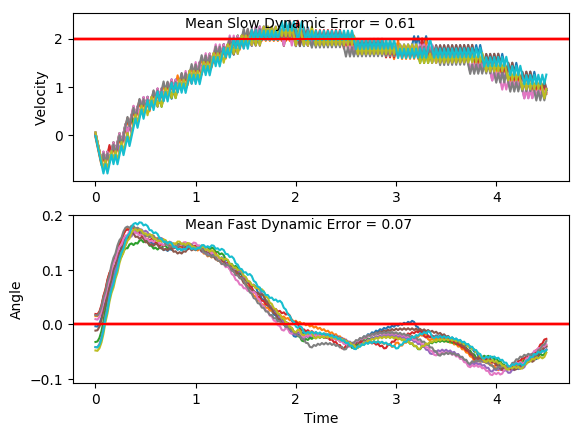

Source data for this figure (header and first rows):
x, xdot, theta, thetadot, x, xdot, theta, thetadot, x.1, xdot.1, theta.1, thetadot.1, x.1.1, xdot.1.1, theta.1.1, thetadot.1.1, x.1.1.1, xdot.1.1.1, theta.1.1.1, thetadot.1.1.1, x.1.1.1.1, xdot.1.1.1.1, theta.1.1.1.1, thetadot.1.1.1.1
-4.0, -0.02622, -0.042, -0.04016, -4.0, 0.04972, -0.04821, -0.03346, -4.0, 0.004244, 0.01682, -0.04207, -4.0, 0.04702, 0.009266, -0.04631, -4.0, 0.03422, -0.0118, 0.0335, -4.0, 0.04992, -0.04208, 0.001895
-4.001, -0.2207, -0.0428, 0.239, -3.999, -0.1447, -0.04888, 0.2436, -4, -0.1911, 0.01598, 0.2559, -3.999, -0.1482, 0.00834, 0.2493, -3.999, -0.1607, -0.01113, 0.3224, -3.999, -0.1446, -0.04204, 0.281
-4.005, -0.4152, -0.03802, 0.5179, -4.002, -0.3391, -0.04401, 0.5205, -4.004, -0.3865, 0.0211, 0.5536, -4.002, -0.3435, 0.01333, 0.5446, -4.003, -0.3557, -0.004682, 0.6116, -4.002, -0.3391, -0.03642, 0.5601
-4.013, -0.6098, -0.02766, 0.7983, -4.009, -0.5335, -0.0336, 0.799, -4.011, -0.5819, 0.03217, 0.8528, -4.009, -0.5388, 0.02422, 0.8414, -4.01, -0.5507, 0.007549, 0.9028, -4.009, -0.5337, -0.02521, 0.8411
-4.025, -0.8045, -0.0117, 1.082, -4.019, -0.7282, -0.01762, 1.081, -4.023, -0.3872, 0.04922, 0.5704, -4.02, -0.344, 0.04105, 0.5565, -4.021, -0.3557, 0.02561, 0.6125, -4.019, -0.7284, -0.008392, 1.126
-4.042, -0.6092, 0.009946, 0.7859, -4.034, -0.5328, 0.004004, 0.7828, -4.031, -0.583, 0.06063, 0.8782, -4.027, -0.5397, 0.05217, 0.8618, -4.028, -0.5512, 0.03786, 0.9131, -4.034, -0.5332, 0.01412, 0.8305
-4.054, -0.8045, 0.02566, 1.082, -4.045, -0.728, 0.01966, 1.077, -4.043, -0.3887, 0.0782, 0.6052, -4.037, -0.3453, 0.06941, 0.586, -4.039, -0.3566, 0.05612, 0.6326, -4.045, -0.7285, 0.03073, 1.128
-4.07, -0.6097, 0.0473, 0.7971, -4.059, -0.5332, 0.04119, 0.7903, -4.05, -0.5849, 0.0903, 0.9214, -4.044, -0.5413, 0.08113, 0.8997, -4.046, -0.5525, 0.06877, 0.9424, -4.059, -0.5338, 0.05328, 0.8447
-4.082, -0.4153, 0.06324, 0.5197, -4.07, -0.3386, 0.057, 0.5108, -4.062, -0.3911, 0.1087, 0.6584, -4.055, -0.3474, 0.09912, 0.6336, -4.057, -0.3583, 0.08762, 0.6721, -4.07, -0.3395, 0.07018, 0.5692
-4.09, -0.6112, 0.07363, 0.8316, -4.077, -0.5345, 0.06722, 0.8209, -4.07, -0.1976, 0.1219, 0.4019, -4.062, -0.1538, 0.1118, 0.3737, -4.064, -0.1645, 0.1011, 0.4082, -4.077, -0.5355, 0.08156, 0.8832
-4.103, -0.4172, 0.09026, 0.563, -4.087, -0.3404, 0.08363, 0.5501, -4.074, -0.3942, 0.1299, 0.7304, -4.065, -0.3503, 0.1193, 0.6994, -4.067, -0.3609, 0.1092, 0.731, -4.087, -0.3416, 0.09923, 0.6172
-4.111, -0.6134, 0.1015, 0.8827, -4.094, -0.5366, 0.09464, 0.8679, -4.082, -0.2011, 0.1445, 0.4812, -4.072, -0.157, 0.1333, 0.4465, -4.075, -0.1675, 0.1238, 0.4746, -4.094, -0.148, 0.1116, 0.3573
-4.123, -0.4198, 0.1192, 0.6235, -4.105, -0.3428, 0.112, 0.6064, -4.086, -0.008303, 0.1542, 0.2374, -4.075, 0.036, 0.1422, 0.1986, -4.078, 0.0257, 0.1333, 0.2233, -4.097, -0.3445, 0.1187, 0.683
-4.132, -0.2266, 0.1316, 0.3706, -4.112, -0.1494, 0.1241, 0.351, -4.086, -0.2053, 0.1589, 0.5744, -4.075, -0.1608, 0.1462, 0.5326, -4.077, -0.1711, 0.1378, 0.5549, -4.104, -0.1512, 0.1324, 0.4299
-4.136, -0.4233, 0.1391, 0.7018, -4.115, -0.3461, 0.1311, 0.6801, -4.09, -0.01267, 0.1704, 0.3357, -4.078, 0.03196, 0.1568, 0.2893, -4.081, 0.02189, 0.1489, 0.3086, -4.107, 0.04184, 0.141, 0.1817
-4.145, -0.2303, 0.1531, 0.4559, -4.122, -0.153, 0.1447, 0.4314, -4.09, 0.1797, 0.1771, 0.1012, -4.077, 0.2245, 0.1626, 0.04986, -4.08, 0.2146, 0.1551, 0.06638, -4.106, -0.155, 0.1446, 0.5154
-4.149, -0.03767, 0.1622, 0.2151, -4.125, 0.03979, 0.1534, 0.1876, -4.087, 0.3719, 0.1791, -0.1307, -4.073, 0.0275, 0.1636, 0.3891, -4.076, 0.01765, 0.1564, 0.4037, -4.109, 0.03784, 0.1549, 0.2715
-4.15, -0.2347, 0.1665, 0.5543, -4.124, -0.1572, 0.1571, 0.5245, -4.079, 0.1747, 0.1765, 0.2127, -4.072, 0.22, 0.1714, 0.1521, -4.076, 0.2102, 0.1645, 0.1641, -4.109, 0.2304, 0.1603, 0.03143
-4.155, -0.04225, 0.1776, 0.3183, -4.127, 0.03545, 0.1676, 0.2852, -4.076, 0.3669, 0.1808, -0.01954, -4.068, 0.4123, 0.1744, -0.08196, -4.072, 0.4027, 0.1678, -0.0725, -4.104, 0.03343, 0.161, 0.3701
-4.155, 0.15, 0.184, 0.08648, -4.126, 0.2278, 0.1733, 0.04969, -4.068, 0.559, 0.1804, -0.2502, -4.059, 0.6045, 0.1728, -0.3149, -4.064, 0.595, 0.1663, -0.3079, -4.103, 0.2259, 0.1684, 0.1322
-4.152, 0.342, 0.1857, -0.143, -4.122, 0.4201, 0.1743, -0.1837, -4.057, 0.3619, 0.1754, 0.09354, -4.047, 0.4074, 0.1665, 0.02687, -4.052, 0.398, 0.1601, 0.03226, -4.099, 0.4183, 0.171, -0.103
-4.146, 0.1448, 0.1828, 0.202, -4.113, 0.223, 0.1706, 0.1585, -4.05, 0.5541, 0.1773, -0.1391, -4.039, 0.5998, 0.167, -0.209, -4.044, 0.5905, 0.1608, -0.2059, -4.09, 0.2212, 0.169, 0.2384
-4.143, 0.3369, 0.1869, -0.02784, -4.109, 0.4153, 0.1738, -0.07585, -4.039, 0.7463, 0.1745, -0.371, -4.027, 0.4027, 0.1628, 0.1314, -4.032, 0.3935, 0.1567, 0.1329, -4.086, 0.4136, 0.1737, 0.003394
-4.136, 0.5289, 0.1863, -0.2562, -4.101, 0.6076, 0.1723, -0.309, -4.024, 0.5492, 0.1671, -0.02881, -4.019, 0.5952, 0.1655, -0.1059, -4.024, 0.5861, 0.1593, -0.1066, -4.078, 0.6058, 0.1738, -0.2298
-4.125, 0.3317, 0.1812, 0.08895, -4.088, 0.4104, 0.1661, 0.03263, -4.013, 0.7416, 0.1665, -0.2645, -4.007, 0.7876, 0.1633, -0.3421, -4.012, 0.7786, 0.1572, -0.3451, -4.066, 0.4087, 0.1692, 0.1122
-4.119, 0.5238, 0.183, -0.1415, -4.08, 0.6028, 0.1668, -0.2034, -3.998, 0.5445, 0.1612, 0.07574, -3.991, 0.5906, 0.1565, -0.002695, -3.997, 0.5816, 0.1503, -0.007238, -4.057, 0.601, 0.1714, -0.1227
-4.108, 0.7159, 0.1801, -0.3714, -4.068, 0.4058, 0.1627, 0.1369, -3.987, 0.737, 0.1627, -0.1621, -3.98, 0.7832, 0.1565, -0.2422, -3.985, 0.7743, 0.1502, -0.249, -4.045, 0.7933, 0.169, -0.3567
-4.094, 0.5188, 0.1727, -0.02774, -4.06, 0.5982, 0.1654, -0.1003, -3.972, 0.54, 0.1595, 0.1772, -3.964, 0.5862, 0.1516, 0.09546, -3.97, 0.5774, 0.1452, 0.08704, -4.029, 0.5963, 0.1619, -0.01588
-4.084, 0.711, 0.1722, -0.2613, -4.048, 0.7907, 0.1634, -0.3366, -3.962, 0.7325, 0.163, -0.06123, -3.952, 0.7788, 0.1535, -0.1458, -3.958, 0.7702, 0.1469, -0.1565, -4.018, 0.7887, 0.1615, -0.2534
-4.069, 0.5139, 0.1669, 0.08031, -4.032, 0.5936, 0.1567, 0.002834, -3.947, 0.9249, 0.1618, -0.2984, -3.937, 0.5819, 0.1506, 0.1911, -3.943, 0.5733, 0.1438, 0.1786, -4.002, 0.5917, 0.1565, 0.08553
-4.059, 0.7063, 0.1685, -0.1554, -4.02, 0.7862, 0.1568, -0.2366, -3.929, 0.7279, 0.1558, 0.04064, -3.925, 0.7746, 0.1544, -0.05055, -3.931, 0.7661, 0.1474, -0.06545, -3.99, 0.7843, 0.1582, -0.154
-4.045, 0.8987, 0.1654, -0.3905, -4.005, 0.5892, 0.152, 0.1011, -3.914, 0.9205, 0.1566, -0.1991, -3.91, 0.9672, 0.1534, -0.2908, -3.916, 0.9588, 0.146, -0.3083, -3.974, 0.5873, 0.1551, 0.1841
-4.027, 0.7016, 0.1576, -0.0506, -3.993, 0.7819, 0.154, -0.14, -3.896, 0.7235, 0.1526, 0.1386, -3.89, 0.7703, 0.1476, 0.04605, -3.897, 0.7619, 0.1399, 0.02669, -3.963, 0.7799, 0.1588, -0.0559
-4.013, 0.8942, 0.1566, -0.2897, -3.977, 0.5849, 0.1512, 0.1971, -3.881, 0.9162, 0.1554, -0.1023, -3.875, 0.963, 0.1485, -0.1967, -3.881, 0.9548, 0.1404, -0.2188, -3.947, 0.9724, 0.1577, -0.2946
-3.995, 0.6972, 0.1508, 0.048, -3.966, 0.7776, 0.1552, -0.04436, -3.863, 1.109, 0.1534, -0.3422, -3.856, 0.7661, 0.1446, 0.1389, -3.862, 0.758, 0.136, 0.1147, -3.927, 0.7755, 0.1518, 0.04339
-3.981, 0.8899, 0.1518, -0.1936, -3.95, 0.9702, 0.1543, -0.2843, -3.841, 0.9118, 0.1465, -0.005359, -3.84, 0.9589, 0.1474, -0.1049, -3.847, 0.9509, 0.1383, -0.1322, -3.912, 0.9681, 0.1526, -0.1978
-3.963, 0.693, 0.1479, 0.1429, -3.931, 0.7732, 0.1486, 0.05276, -3.822, 1.105, 0.1464, -0.2485, -3.821, 0.762, 0.1453, 0.2304, -3.828, 0.7541, 0.1357, 0.2007, -3.893, 0.7712, 0.1487, 0.1389
-3.949, 0.8857, 0.1508, -0.09972, -3.915, 0.966, 0.1497, -0.1896, -3.8, 0.9077, 0.1414, 0.08659, -3.806, 0.9548, 0.1499, -0.01313, -3.813, 0.9471, 0.1397, -0.04625, -3.877, 0.9639, 0.1515, -0.1035
-3.932, 1.078, 0.1488, -0.3413, -3.896, 0.769, 0.1459, 0.1463, -3.782, 1.101, 0.1432, -0.1583, -3.787, 1.147, 0.1496, -0.255, -3.794, 1.14, 0.1388, -0.2918, -3.858, 1.157, 0.1494, -0.3448
-3.91, 0.8815, 0.1419, -0.005649, -3.88, 0.9618, 0.1488, -0.09703, -3.76, 0.9037, 0.14, 0.1759, -3.764, 0.9505, 0.1445, 0.08085, -3.771, 0.9431, 0.1329, 0.04124, -3.835, 0.9597, 0.1425, -0.008988
-3.893, 1.074, 0.1418, -0.2504, -3.861, 0.7649, 0.1469, 0.2387, -3.742, 1.097, 0.1435, -0.06958, -3.745, 1.143, 0.1461, -0.163, -3.753, 1.136, 0.1338, -0.2067, -3.816, 1.152, 0.1423, -0.2535
-3.871, 0.8775, 0.1368, 0.08345, -3.846, 0.9577, 0.1516, -0.004342, -3.72, 0.8997, 0.1421, 0.2647, -3.722, 0.9465, 0.1429, 0.172, -3.73, 0.9394, 0.1296, 0.125, -3.793, 0.9556, 0.1372, 0.08044
-3.854, 1.07, 0.1385, -0.1631, -3.827, 1.15, 0.1515, -0.2456, -3.702, 1.093, 0.1474, 0.02004, -3.703, 1.139, 0.1463, -0.07242, -3.711, 1.132, 0.1321, -0.1242, -3.773, 1.149, 0.1389, -0.166
-3.832, 0.8736, 0.1352, 0.1698, -3.804, 0.9534, 0.1466, 0.09078, -3.68, 1.285, 0.1478, -0.2227, -3.68, 0.9424, 0.1449, 0.2626, -3.688, 0.9357, 0.1297, 0.2071, -3.75, 0.9518, 0.1355, 0.1671
-3.815, 1.067, 0.1386, -0.07732, -3.785, 1.146, 0.1485, -0.1523, -3.655, 1.088, 0.1434, 0.1127, -3.661, 1.135, 0.1501, 0.0189, -3.67, 1.129, 0.1338, -0.04201, -3.731, 1.145, 0.1389, -0.07997
-3.793, 0.8697, 0.1371, 0.2557, -3.762, 0.9492, 0.1454, 0.1833, -3.633, 1.281, 0.1456, -0.1316, -3.639, 1.328, 0.1505, -0.2229, -3.647, 0.932, 0.133, 0.2897, -3.709, 0.9479, 0.1373, 0.2531
-3.776, 1.063, 0.1422, 0.009191, -3.743, 1.142, 0.1491, -0.06021, -3.607, 1.084, 0.143, 0.2033, -3.612, 1.131, 0.146, 0.1132, -3.628, 1.125, 0.1387, 0.04174, -3.69, 1.141, 0.1423, 0.006679
-3.755, 1.255, 0.1424, -0.2355, -3.72, 1.335, 0.1479, -0.3024, -3.585, 1.277, 0.1471, -0.04107, -3.589, 1.324, 0.1483, -0.1301, -3.606, 1.318, 0.1396, -0.2042, -3.667, 1.334, 0.1425, -0.2379
-3.73, 1.059, 0.1377, 0.09852, -3.693, 1.138, 0.1418, 0.03303, -3.56, 1.47, 0.1462, -0.284, -3.563, 1.127, 0.1457, 0.2055, -3.58, 1.121, 0.1355, 0.1291, -3.64, 1.137, 0.1377, 0.09609
-3.708, 1.252, 0.1396, -0.1478, -3.67, 1.331, 0.1425, -0.2118, -3.531, 1.273, 0.1406, 0.05102, -3.54, 1.32, 0.1498, -0.03794, -3.557, 1.314, 0.1381, -0.118, -3.617, 1.33, 0.1396, -0.1502
-3.683, 1.055, 0.1367, 0.1855, -3.644, 1.134, 0.1382, 0.1223, -3.505, 1.466, 0.1416, -0.1942, -3.514, 1.512, 0.149, -0.2799, -3.531, 1.117, 0.1357, 0.2149, -3.591, 1.133, 0.1366, 0.1831
-3.662, 1.248, 0.1404, -0.06112, -3.621, 1.327, 0.1407, -0.1238, -3.476, 1.269, 0.1377, 0.1396, -3.484, 1.315, 0.1434, 0.05586, -3.509, 1.31, 0.14, -0.03207, -3.568, 1.326, 0.1403, -0.06355
-3.637, 1.051, 0.1392, 0.2724, -3.595, 1.13, 0.1382, 0.2097, -3.45, 1.462, 0.1405, -0.1067, -3.458, 1.508, 0.1446, -0.1883, -3.482, 1.503, 0.1394, -0.2775, -3.542, 1.519, 0.139, -0.3089
-3.616, 1.244, 0.1446, 0.0266, -3.572, 1.323, 0.1424, -0.03636, -3.421, 1.655, 0.1384, -0.352, -3.427, 1.311, 0.1408, 0.1462, -3.452, 1.306, 0.1338, 0.05569, -3.511, 1.322, 0.1328, 0.02421
-3.591, 1.437, 0.1451, -0.2172, -3.546, 1.516, 0.1417, -0.2809, -3.388, 1.458, 0.1313, -0.01906, -3.401, 1.504, 0.1437, -0.09894, -3.426, 1.499, 0.1349, -0.192, -3.485, 1.515, 0.1333, -0.2238
-3.563, 1.24, 0.1408, 0.1175, -3.515, 1.319, 0.1361, 0.05286, -3.359, 1.651, 0.1309, -0.2676, -3.371, 1.697, 0.1417, -0.3431, -3.396, 1.302, 0.1311, 0.1401, -3.454, 1.318, 0.1289, 0.1078
-3.538, 1.432, 0.1432, -0.1276, -3.489, 1.512, 0.1371, -0.194, -3.326, 1.454, 0.1256, 0.06335, -3.337, 1.5, 0.1349, -0.009244, -3.37, 1.495, 0.1339, -0.1086, -3.428, 1.511, 0.131, -0.1416
-3.509, 1.236, 0.1406, 0.2066, -3.459, 1.315, 0.1332, 0.1386, -3.297, 1.647, 0.1269, -0.1872, -3.307, 1.693, 0.1347, -0.2565, -3.34, 1.688, 0.1317, -0.3562, -3.398, 1.314, 0.1282, 0.1894
-3.485, 1.429, 0.1447, -0.03866, -3.432, 1.508, 0.136, -0.1092, -3.264, 1.451, 0.1231, 0.1426, -3.273, 1.496, 0.1296, 0.07544, -3.306, 1.492, 0.1246, -0.02503, -3.372, 1.508, 0.132, -0.06029
-3.456, 1.621, 0.144, -0.2824, -3.402, 1.701, 0.1338, -0.3561, -3.235, 1.644, 0.126, -0.1088, -3.243, 1.689, 0.1311, -0.1737, -3.277, 1.685, 0.1241, -0.2759, -3.341, 1.701, 0.1308, -0.3086
... 166 more rows
